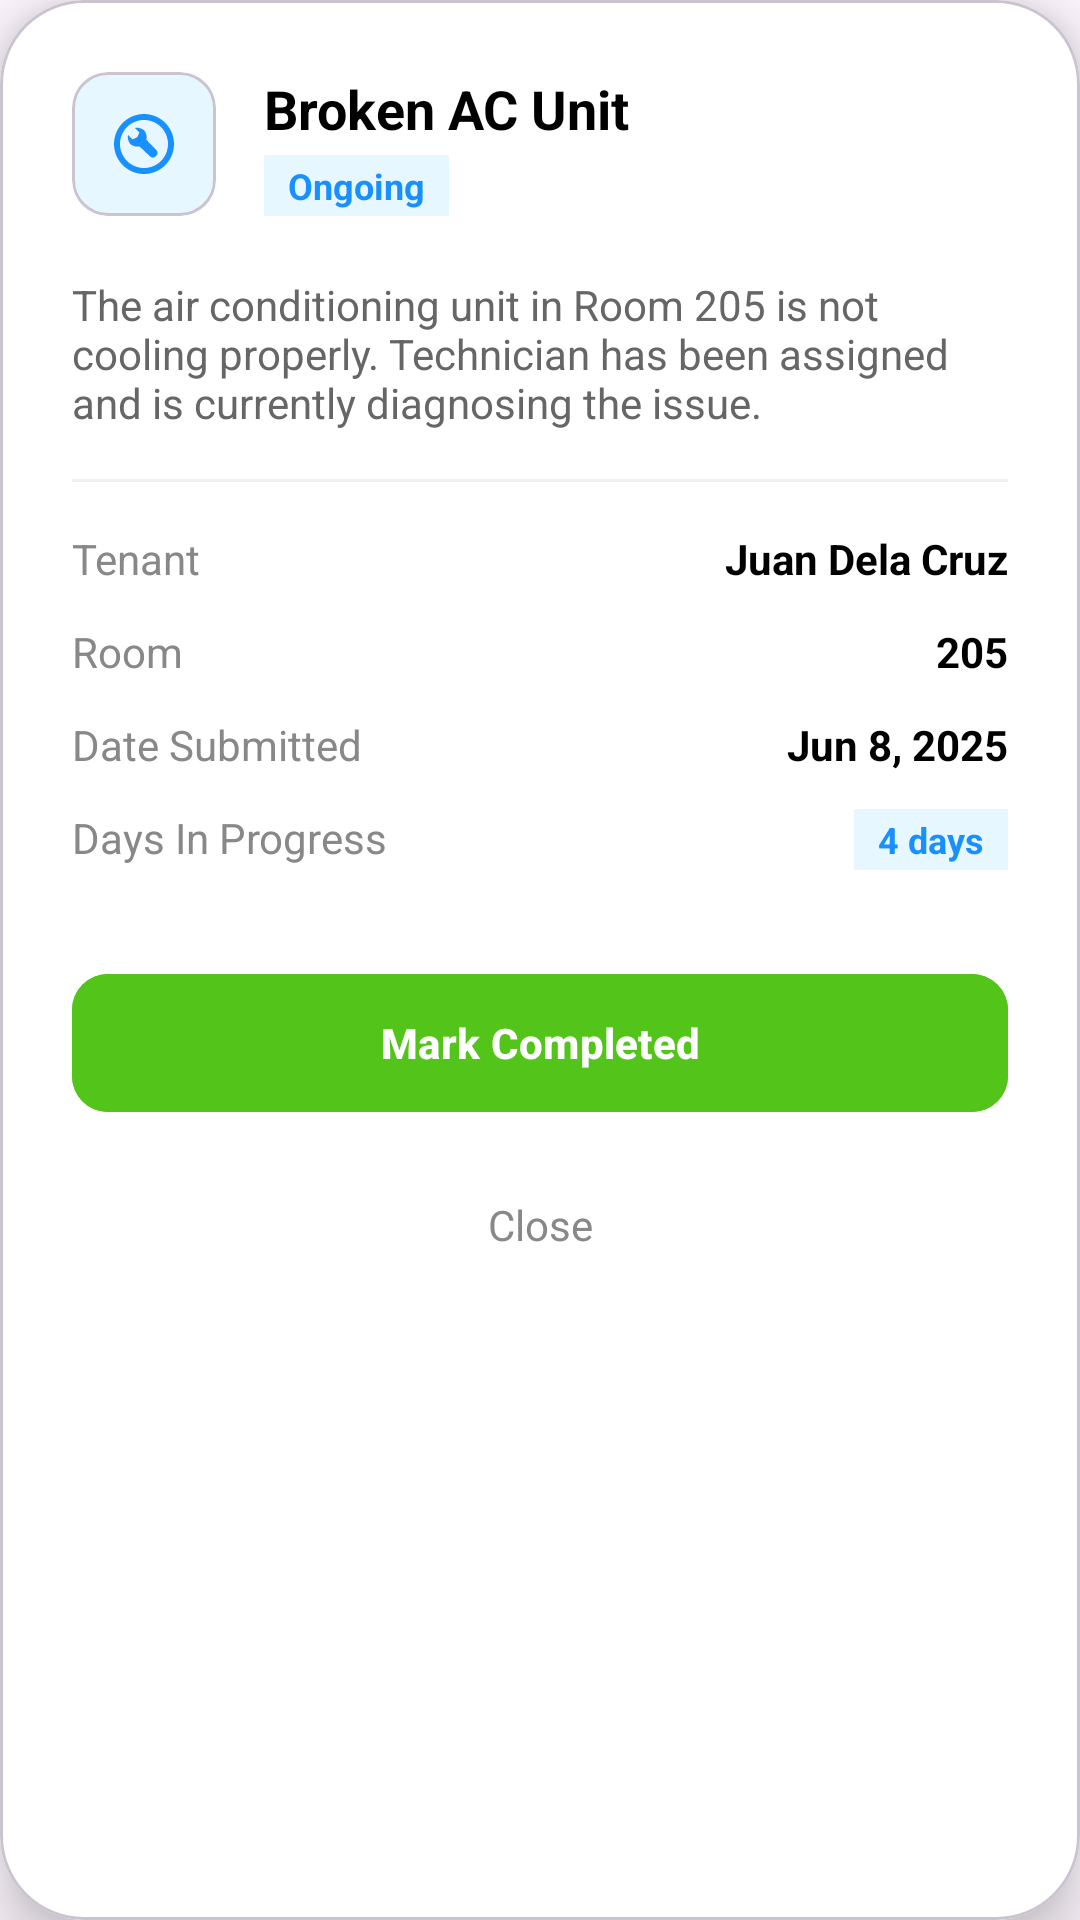

This screen was rendered from an Android layout file. Write that file and the resources it references.
<!-- AndroidManifest.xml: application theme Theme.AppDevAdmin -->
<!-- res/layout/fragment_maintenance_ongoing_dialog.xml -->
<?xml version="1.0" encoding="utf-8"?>
<com.google.android.material.card.MaterialCardView xmlns:android="http://schemas.android.com/apk/res/android"
    xmlns:app="http://schemas.android.com/apk/res-auto"
    xmlns:tools="http://schemas.android.com/tools"
    android:layout_width="match_parent"
    android:layout_height="wrap_content"
    android:layout_margin="24dp"
    app:cardBackgroundColor="#FFFFFF"
    app:cardCornerRadius="28dp"
    app:cardElevation="12dp">

    <androidx.constraintlayout.widget.ConstraintLayout
        android:layout_width="match_parent"
        android:layout_height="wrap_content"
        android:padding="24dp">

        <com.google.android.material.card.MaterialCardView
            android:id="@+id/iconCard"
            android:layout_width="48dp"
            android:layout_height="48dp"
            app:cardBackgroundColor="#E6F7FF"
            app:cardCornerRadius="12dp"
            app:cardElevation="0dp"
            app:layout_constraintStart_toStartOf="parent"
            app:layout_constraintTop_toTopOf="parent">

            <ImageView
                android:layout_width="24dp"
                android:layout_height="24dp"
                android:layout_gravity="center"
                android:src="@drawable/maintenance_warning"
                app:tint="#1890FF" />
        </com.google.android.material.card.MaterialCardView>

        <TextView
            android:id="@+id/tvTitle"
            android:layout_width="wrap_content"
            android:layout_height="wrap_content"
            android:layout_marginStart="16dp"
            android:text="Broken AC Unit"
            android:textColor="#000000"
            android:textSize="18sp"
            android:textStyle="bold"
            app:layout_constraintStart_toEndOf="@id/iconCard"
            app:layout_constraintTop_toTopOf="@id/iconCard" />

        <TextView
            android:id="@+id/badgeOngoing"
            android:layout_width="wrap_content"
            android:layout_height="wrap_content"
            android:background="#E6F7FF"
            android:paddingHorizontal="8dp"
            android:paddingVertical="2dp"
            android:text="Ongoing"
            android:textColor="#1890FF"
            android:textSize="12sp"
            android:textStyle="bold"
            app:layout_constraintBottom_toBottomOf="@id/iconCard"
            app:layout_constraintStart_toStartOf="@id/tvTitle" />

        <TextView
            android:id="@+id/tvDescription"
            android:layout_width="0dp"
            android:layout_height="wrap_content"
            android:layout_marginTop="20dp"
            android:text="The air conditioning unit in Room 205 is not cooling properly. Technician has been assigned and is currently diagnosing the issue."
            android:textColor="#666666"
            android:textSize="14sp"
            app:layout_constraintEnd_toEndOf="parent"
            app:layout_constraintStart_toStartOf="parent"
            app:layout_constraintTop_toBottomOf="@id/iconCard" />

        <View
            android:id="@+id/divider"
            android:layout_width="match_parent"
            android:layout_height="1dp"
            android:layout_marginTop="16dp"
            android:background="#F0F0F0"
            app:layout_constraintTop_toBottomOf="@id/tvDescription" />

        <TextView
            android:id="@+id/lblTenant"
            android:layout_width="wrap_content"
            android:layout_height="wrap_content"
            android:layout_marginTop="16dp"
            android:text="Tenant"
            android:textColor="#888888"
            android:textSize="14sp"
            app:layout_constraintStart_toStartOf="parent"
            app:layout_constraintTop_toBottomOf="@id/divider" />

        <TextView
            android:id="@+id/tvTenantName"
            android:layout_width="wrap_content"
            android:layout_height="wrap_content"
            android:text="Juan Dela Cruz"
            android:textColor="#000000"
            android:textSize="14sp"
            android:textStyle="bold"
            app:layout_constraintBaseline_toBaselineOf="@id/lblTenant"
            app:layout_constraintEnd_toEndOf="parent" />

        <TextView
            android:id="@+id/lblRoom"
            android:layout_width="wrap_content"
            android:layout_height="wrap_content"
            android:layout_marginTop="12dp"
            android:text="Room"
            android:textColor="#888888"
            android:textSize="14sp"
            app:layout_constraintStart_toStartOf="parent"
            app:layout_constraintTop_toBottomOf="@id/lblTenant" />

        <TextView
            android:id="@+id/tvRoom"
            android:layout_width="wrap_content"
            android:layout_height="wrap_content"
            android:text="205"
            android:textColor="#000000"
            android:textSize="14sp"
            android:textStyle="bold"
            app:layout_constraintBaseline_toBaselineOf="@id/lblRoom"
            app:layout_constraintEnd_toEndOf="parent" />

        <TextView
            android:id="@+id/lblDateSubmitted"
            android:layout_width="wrap_content"
            android:layout_height="wrap_content"
            android:layout_marginTop="12dp"
            android:text="Date Submitted"
            android:textColor="#888888"
            android:textSize="14sp"
            app:layout_constraintStart_toStartOf="parent"
            app:layout_constraintTop_toBottomOf="@id/lblRoom" />

        <TextView
            android:id="@+id/tvDateSubmitted"
            android:layout_width="wrap_content"
            android:layout_height="wrap_content"
            android:text="Jun 8, 2025"
            android:textColor="#000000"
            android:textSize="14sp"
            android:textStyle="bold"
            app:layout_constraintBaseline_toBaselineOf="@id/lblDateSubmitted"
            app:layout_constraintEnd_toEndOf="parent" />

        <TextView
            android:id="@+id/lblDaysProgress"
            android:layout_width="wrap_content"
            android:layout_height="wrap_content"
            android:layout_marginTop="12dp"
            android:text="Days In Progress"
            android:textColor="#888888"
            android:textSize="14sp"
            app:layout_constraintStart_toStartOf="parent"
            app:layout_constraintTop_toBottomOf="@id/lblDateSubmitted" />

        <TextView
            android:id="@+id/tvDaysProgress"
            android:layout_width="wrap_content"
            android:layout_height="wrap_content"
            android:background="#E6F7FF"
            android:paddingHorizontal="8dp"
            android:paddingVertical="2dp"
            android:text="4 days"
            android:textColor="#1890FF"
            android:textSize="12sp"
            android:textStyle="bold"
            app:layout_constraintBaseline_toBaselineOf="@id/lblDaysProgress"
            app:layout_constraintEnd_toEndOf="parent" />

        <com.google.android.material.button.MaterialButton
            android:id="@+id/btnMarkCompleted"
            android:layout_width="match_parent"
            android:layout_height="54dp"
            android:layout_marginTop="32dp"
            android:backgroundTint="#52C41A"
            android:text="Mark Completed"
            android:textAllCaps="false"
            android:textStyle="bold"
            app:cornerRadius="12dp"
            app:icon="@drawable/check_svgrepo_com"
            app:iconGravity="textStart"
            app:layout_constraintTop_toBottomOf="@id/lblDaysProgress"
            tools:layout_editor_absoluteX="24dp" />

        <TextView
            android:id="@+id/btnClose"
            android:layout_width="wrap_content"
            android:layout_height="wrap_content"
            android:layout_marginTop="16dp"
            android:padding="8dp"
            android:text="Close"
            android:textColor="#888888"
            android:textSize="14sp"
            app:layout_constraintEnd_toEndOf="parent"
            app:layout_constraintStart_toStartOf="parent"
            app:layout_constraintTop_toBottomOf="@id/btnMarkCompleted" />

    </androidx.constraintlayout.widget.ConstraintLayout>
</com.google.android.material.card.MaterialCardView>
<!-- resources referenced by this layout -->
<resources>
  <!-- drawable maintenance_warning (drawable) -->
  <vector xmlns:android="http://schemas.android.com/apk/res/android"
      android:width="800dp"
      android:height="800dp"
      android:viewportWidth="512"
      android:viewportHeight="512">
    <path
        android:pathData="M256,42.67C373.63,42.67 469.33,138.37 469.33,256C469.33,373.63 373.63,469.33 256,469.33C138.37,469.33 42.67,373.63 42.67,256C42.67,138.37 138.37,42.67 256,42.67ZM256,85.33C161.56,85.33 85.33,161.56 85.33,256C85.33,350.44 161.56,426.67 256,426.67C350.44,426.67 426.67,350.44 426.67,256C426.67,161.56 350.44,85.33 256,85.33ZM256.91,158.11C273.05,179.1 278.5,204.91 273.32,223.76C272.68,226.86 295.42,251.04 341.56,296.3C356.64,311.39 356.64,326.47 341.56,341.56C327.36,355.75 313.16,356.59 298.96,344.06L224.09,272.99C205.25,278.16 179.43,272.71 158.45,256.58C143.06,236.34 137.76,209.89 142.04,190.94L174.86,223.76L207.68,207.35L224.09,174.53L191.27,141.7C210.23,137.42 236.68,142.73 256.91,158.11Z"
        android:strokeWidth="1"
        android:fillColor="#000000"
        android:fillType="evenOdd"
        android:strokeColor="#00000000"/>
  </vector>
  <style name="Theme.AppDevAdmin" parent="Base.Theme.AppDevAdmin" />
  <style name="Base.Theme.AppDevAdmin" parent="Theme.Material3.DayNight.NoActionBar">
          
          
      </style>
</resources>
